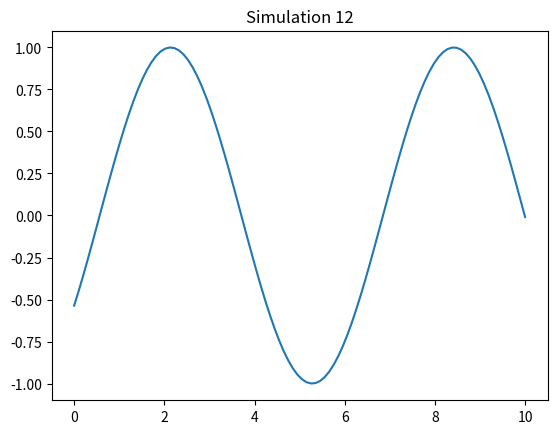

Write the Python code that produced this figure.
%matplotlib inline
import numpy as np
import matplotlib.pyplot as plt

def run_sim():
    t = np.linspace(0, 10, 100)
    plt.plot(t, np.sin(t + 12))
    plt.title("Simulation 12")
    plt.savefig("sim_12.png")

if __name__ == "__main__":
    run_sim()
